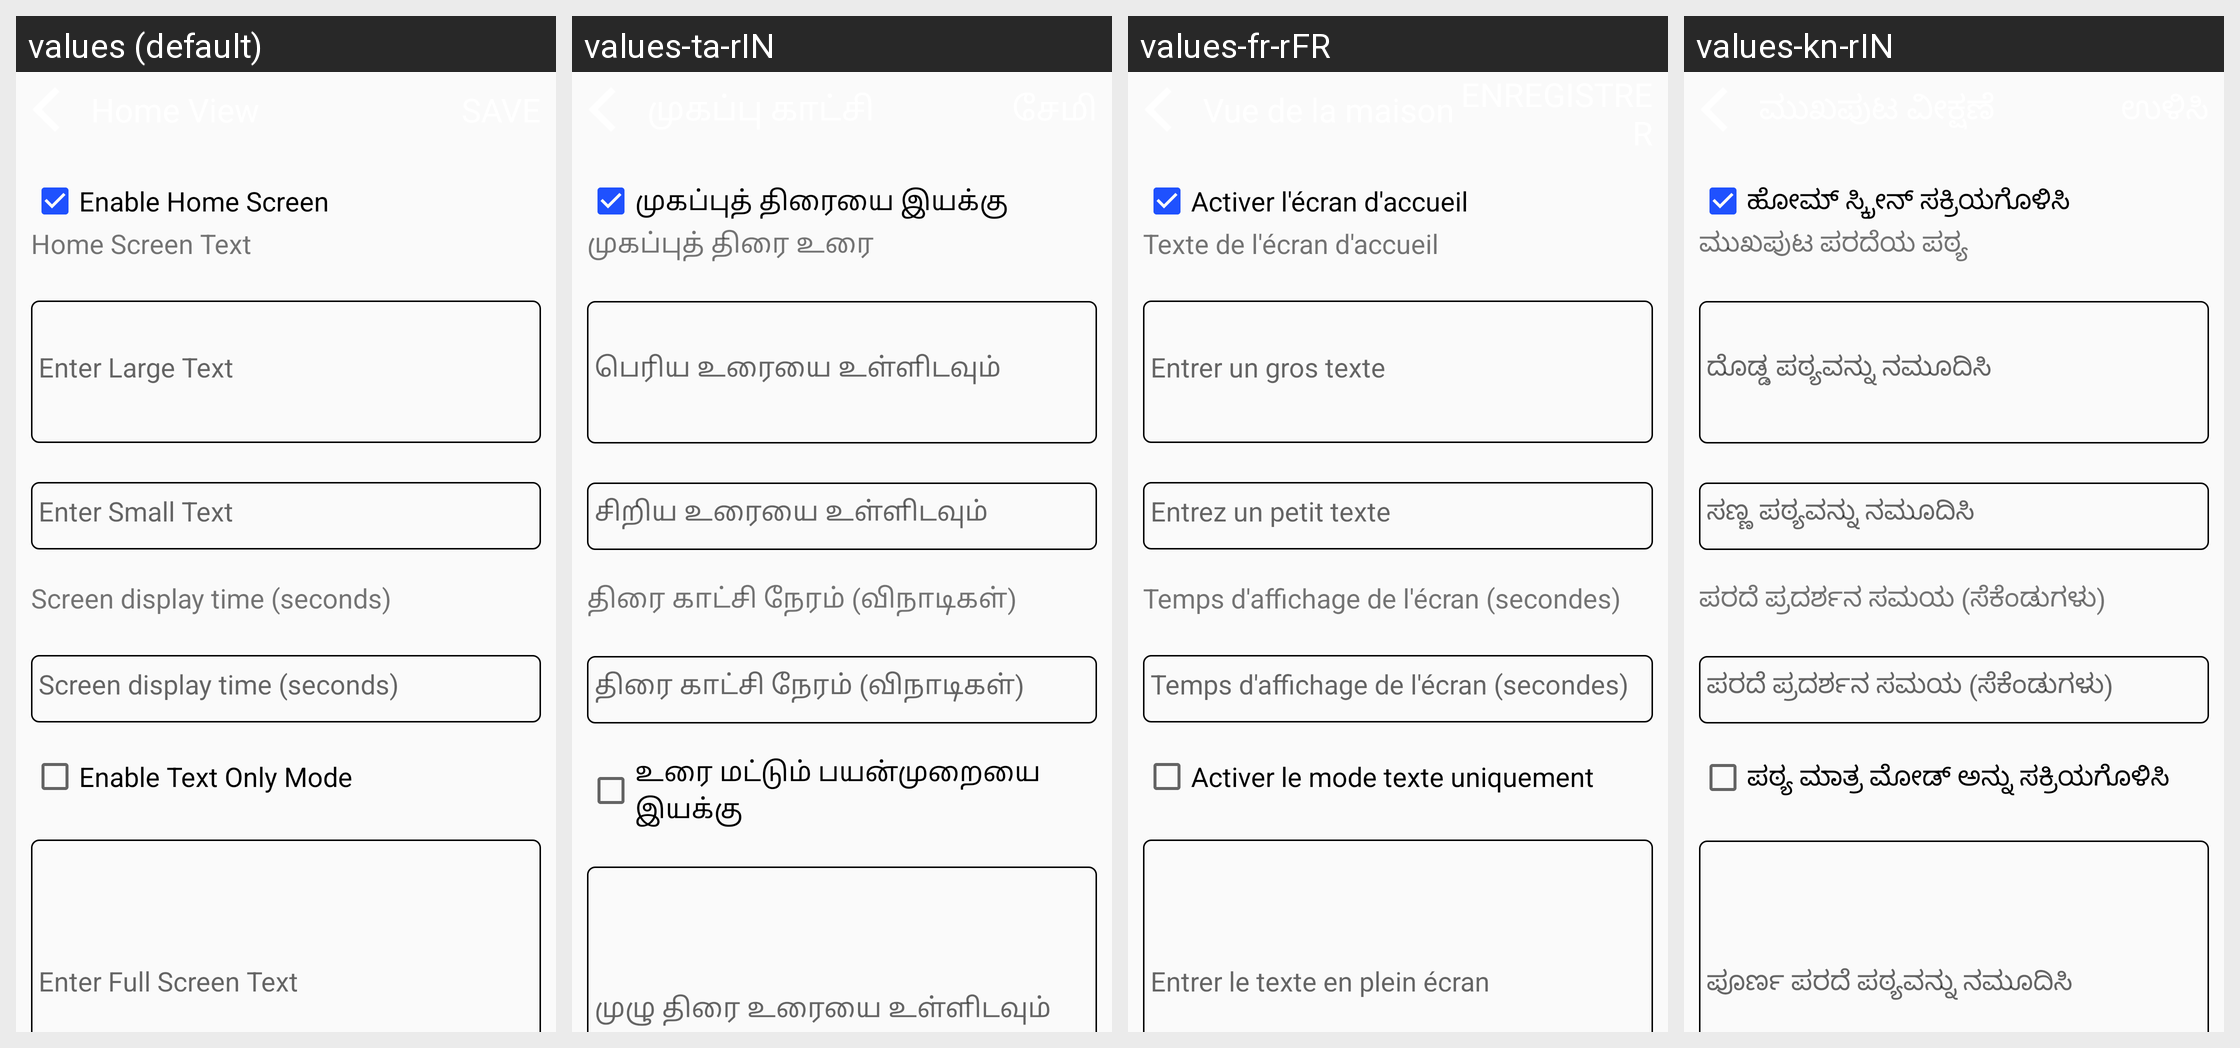

Here is an Android app screen in its default locale and in the app's own translations. Write out the translated-string differences for the strings that appear on this screen.
Android screen res/layout/activity_home_settings.xml rendered under 4 locales, left to right: values (default), values-ta-rIN, values-fr-rFR, values-kn-rIN. Device: Nexus 5 (rendered at 1080×1920; each locale shown at half size, 540×960, under a caption strip naming it); theme AppTheme.
Other locales in the repository, not shown: values-de-rDE, values-es-rES, values-hi-rIN, values-it-rIT, values-ja-rJP, values-te-rIN, values-zh-rCN.
Strings drawn on this screen, with the default value and each locale's value (text and hints the layout hard-codes, and strings that could not be matched under every locale, appear in the picture but are not listed):

enable_home_screen
  values: Enable Home Screen
  values-ta-rIN: முகப்புத் திரையை இயக்கு
  values-fr-rFR: Activer l'écran d'accueil
  values-kn-rIN: ಹೋಮ್ ಸ್ಕ್ರೀನ್ ಸಕ್ರಿಯಗೊಳಿಸಿ

welcome_thermal
  values: Home Screen Text
  values-ta-rIN: முகப்புத் திரை உரை
  values-fr-rFR: Texte de l'écran d'accueil
  values-kn-rIN: ಮುಖಪುಟ ಪರದೆಯ ಪಠ್ಯ

enter_title
  values: Enter Large Text
  values-ta-rIN: பெரிய உரையை உள்ளிடவும்
  values-fr-rFR: Entrer un gros texte
  values-kn-rIN: ದೊಡ್ಡ ಪಠ್ಯವನ್ನು ನಮೂದಿಸಿ

enter_subtitle
  values: Enter Small Text
  values-ta-rIN: சிறிய உரையை உள்ளிடவும்
  values-fr-rFR: Entrez un petit texte
  values-kn-rIN: ಸಣ್ಣ ಪಠ್ಯವನ್ನು ನಮೂದಿಸಿ

screen_delay
  values: Screen display time (seconds)
  values-ta-rIN: திரை காட்சி நேரம் (விநாடிகள்)
  values-fr-rFR: Temps d'affichage de l'écran (secondes)
  values-kn-rIN: ಪರದೆ ಪ್ರದರ್ಶನ ಸಮಯ (ಸೆಕೆಂಡುಗಳು)

enable_text_only_screen
  values: Enable Text Only Mode
  values-ta-rIN: உரை மட்டும் பயன்முறையை இயக்கு
  values-fr-rFR: Activer le mode texte uniquement
  values-kn-rIN: ಪಠ್ಯ ಮಾತ್ರ ಮೋಡ್ ಅನ್ನು ಸಕ್ರಿಯಗೊಳಿಸಿ

enable_text_only_hint
  values: Enter Full Screen Text
  values-ta-rIN: முழு திரை உரையை உள்ளிடவும்
  values-fr-rFR: Entrer le texte en plein écran
  values-kn-rIN: ಪೂರ್ಣ ಪರದೆ ಪಠ್ಯವನ್ನು ನಮೂದಿಸಿ
